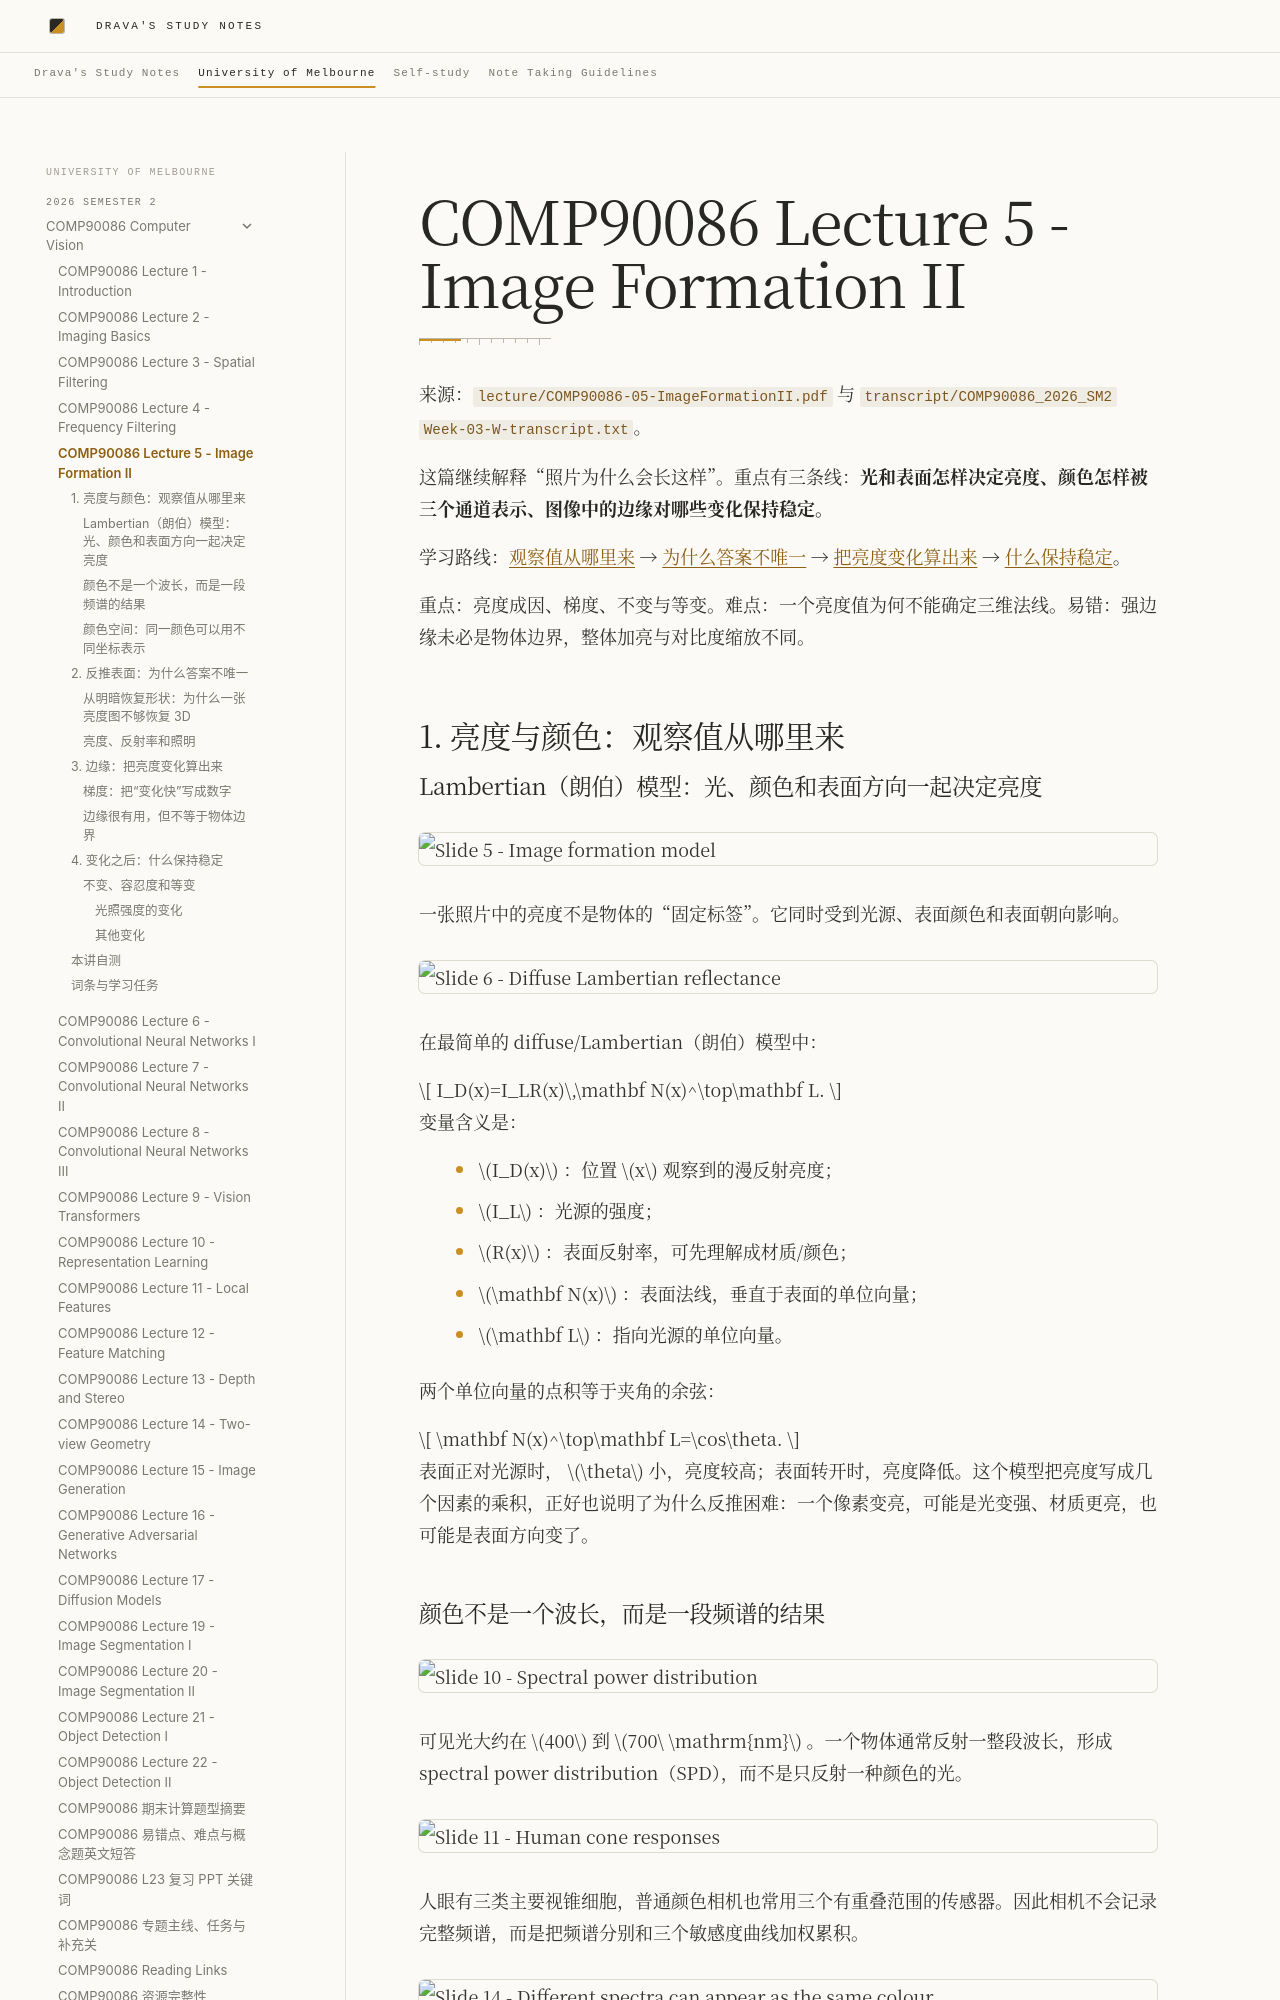

repository: DravaMmonk/study-notes · page: Unimelb/26S2/CV/05-image-formation-ii.html · generator: mkdocs

# COMP90086 Lecture 5 - Image Formation II

来源：`lecture/COMP90086-05-ImageFormationII.pdf` 与 `transcript/COMP90086_2026_SM2 Week-03-W-transcript.txt`。

这篇继续解释“照片为什么会长这样”。重点有三条线：**光和表面怎样决定亮度、颜色怎样被三个通道表示、图像中的边缘对哪些变化保持稳定。**

学习路线：[观察值从哪里来](#topic-1) → [为什么答案不唯一](#topic-2) → [把亮度变化算出来](#topic-3) → [什么保持稳定](#topic-4)。

重点：亮度成因、梯度、不变与等变。难点：一个亮度值为何不能确定三维法线。易错：强边缘未必是物体边界，整体加亮与对比度缩放不同。

<a id="topic-1"></a>
## 1. 亮度与颜色：观察值从哪里来

### Lambertian（朗伯）模型：光、颜色和表面方向一起决定亮度

![Slide 5 - Image formation model](assets/05-image-formation-ii/slide-05.png)

一张照片中的亮度不是物体的“固定标签”。它同时受到光源、表面颜色和表面朝向影响。

![Slide 6 - Diffuse Lambertian reflectance](assets/05-image-formation-ii/slide-06.png)

在最简单的 diffuse/Lambertian（朗伯）模型中：

$$
I_D(x)=I_LR(x)\,\mathbf N(x)^\top\mathbf L.
$$

变量含义是：

- $I_D(x)$ ：位置 $x$ 观察到的漫反射亮度；
- $I_L$ ：光源的强度；
- $R(x)$ ：表面反射率，可先理解成材质/颜色；
- $\mathbf N(x)$ ：表面法线，垂直于表面的单位向量；
- $\mathbf L$ ：指向光源的单位向量。

两个单位向量的点积等于夹角的余弦：

$$
\mathbf N(x)^\top\mathbf L=\cos\theta.
$$

表面正对光源时， $\theta$ 小，亮度较高；表面转开时，亮度降低。这个模型把亮度写成几个因素的乘积，正好也说明了为什么反推困难：一个像素变亮，可能是光变强、材质更亮，也可能是表面方向变了。

<!-- figure: lambert-studio -->
